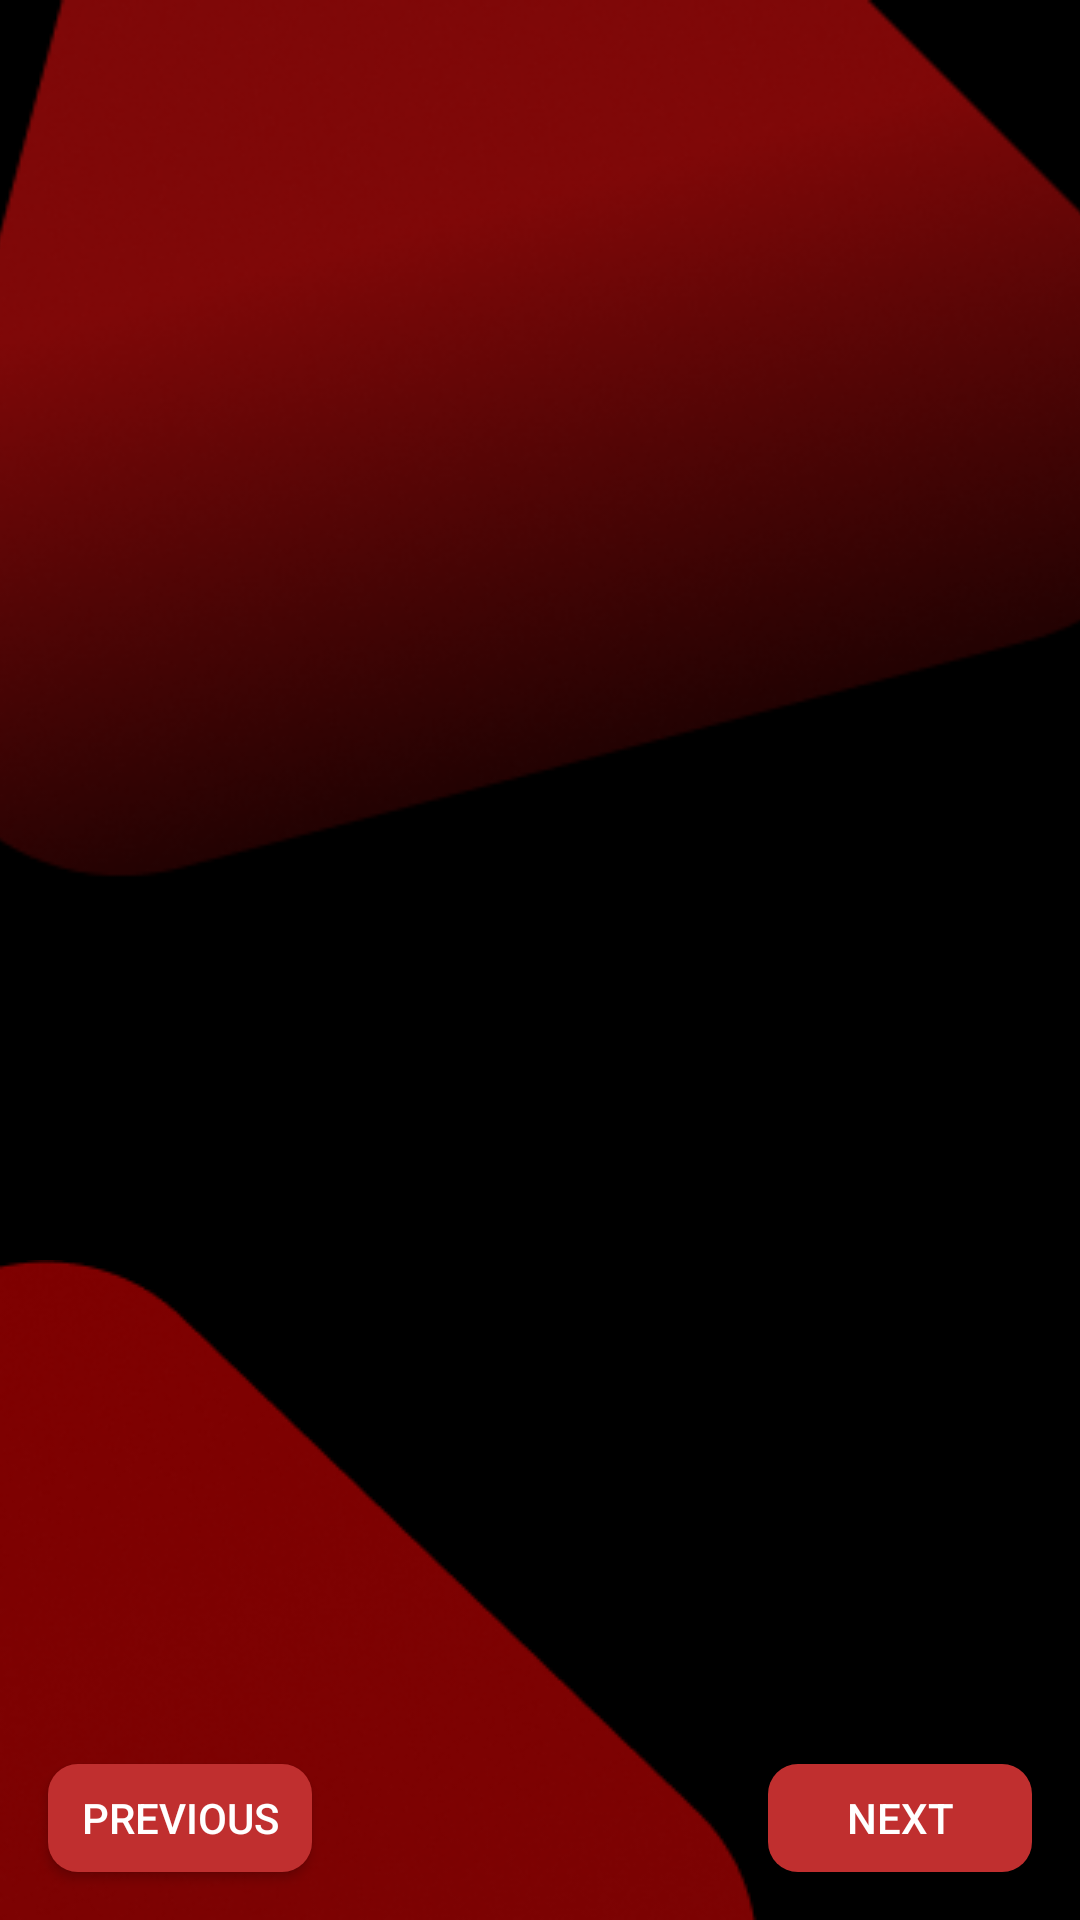

Write the Android layout XML for this screen, with the resource values it uses.
<!-- AndroidManifest.xml: application theme Theme.TTGMP -->
<!-- res/layout/activity_assign_sub_tech.xml -->
<?xml version="1.0" encoding="utf-8"?>
<androidx.constraintlayout.widget.ConstraintLayout xmlns:android="http://schemas.android.com/apk/res/android"
    xmlns:app="http://schemas.android.com/apk/res-auto"
    xmlns:tools="http://schemas.android.com/tools"
    android:id="@+id/cons_main"
    android:layout_width="match_parent"
    android:layout_height="match_parent"
    android:background="@color/black"
    tools:context=".assignSubTech"
    tools:ignore="HardcodedText">

    <ImageView
        android:id="@+id/imageView8"
        android:layout_width="412dp"
        android:layout_height="293dp"
        app:layout_constraintEnd_toEndOf="parent"
        app:layout_constraintHorizontal_bias="0.5"
        app:layout_constraintStart_toStartOf="parent"
        app:layout_constraintTop_toTopOf="parent"
        app:srcCompat="@drawable/polygon_r1" />

    <ImageView
        android:id="@+id/imageView12"
        android:layout_width="wrap_content"
        android:layout_height="wrap_content"
        app:layout_constraintBottom_toBottomOf="parent"
        app:layout_constraintStart_toStartOf="parent"
        app:srcCompat="@drawable/polygon_r6" />

    <Button
        android:id="@+id/next_ast"
        android:layout_width="wrap_content"
        android:layout_height="36dp"
        android:layout_marginEnd="16dp"
        android:layout_marginBottom="16dp"
        android:background="@drawable/custom_next_btn"
        android:text="next"
        android:textColor="#FFFFFF"
        android:textColorHint="#FFFFFF"
        app:layout_constraintBottom_toBottomOf="@id/cons_main"
        app:layout_constraintEnd_toEndOf="@id/cons_main" />

    <Button
        android:id="@+id/prev_ast"
        android:layout_width="wrap_content"
        android:layout_height="36dp"
        android:layout_marginStart="16dp"
        android:layout_marginBottom="16dp"
        android:background="@drawable/custom_next_btn"
        android:text="previous"
        android:textColor="#FFFFFF"
        android:textColorHint="#FFFFFF"
        app:layout_constraintBottom_toBottomOf="@id/cons_main"
        app:layout_constraintStart_toStartOf="@id/cons_main" />

    <androidx.constraintlayout.widget.ConstraintLayout
        android:id="@+id/cons1"
        android:layout_width="match_parent"
        android:layout_height="match_parent">

        <androidx.recyclerview.widget.RecyclerView
            android:id="@+id/recycle"
            android:layout_width="match_parent"
            android:layout_height="wrap_content"
            android:layout_alignParentTop="true"
            android:layout_marginBottom="40dp"
            app:layout_constraintBottom_toBottomOf="parent"
            app:layout_constraintEnd_toEndOf="parent"
            app:layout_constraintHorizontal_bias="0.0"
            app:layout_constraintStart_toStartOf="parent"
            app:layout_constraintTop_toTopOf="@id/cons1"
            app:layout_constraintVertical_bias="0.0" />

    </androidx.constraintlayout.widget.ConstraintLayout>

</androidx.constraintlayout.widget.ConstraintLayout>
<!-- resources referenced by this layout -->
<resources>
  <color name="black">#FF000000</color>
  <!-- drawable custom_next_btn (drawable) -->
  <?xml version="1.0" encoding="utf-8"?>
  <selector xmlns:android="http://schemas.android.com/apk/res/android">
      <item>
          <shape xmlns:android="http://schemas.android.com/apk/res/android"
              android:shape="rectangle">
              <gradient
                  android:startColor="#C02F2F"
                  android:centerColor="#C02F2F"
                  android:endColor="#C02F2F" />
              <corners android:radius="10dp"/>
          </shape>
      </item>
  </selector>
  <!-- drawable polygon_r1: png bitmap (drawable, 50785 bytes) -->
  <!-- drawable polygon_r6: png bitmap (drawable, 27573 bytes) -->
  <style name="Theme.TTGMP" parent="Theme.MaterialComponents.DayNight.NoActionBar">
          
          <item name="colorPrimary">#D43B3B</item>
          <item name="colorPrimaryVariant">#6D1111</item>
          <item name="colorOnPrimary">@color/white</item>
          
          <item name="colorSecondary">#FF0015</item>
          <item name="colorSecondaryVariant">#012387</item>
          <item name="colorOnSecondary">@color/black</item>
          
          <item name="android:statusBarColor">?attr/colorPrimaryVariant</item>
          
      </style>
  <color name="white">#FFFFFFFF</color>
</resources>
